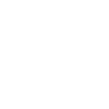
t = 0.00 s
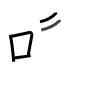
t = 4.75 s
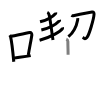
t = 9.50 s
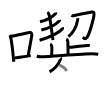
t = 14.50 s
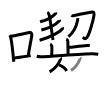
t = 15.50 s
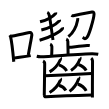
t = 24.00 s

The animated SVG that drew these frames (rendered in a browser with its animation timeline set to each time). Animation: 24 SMIL elements (animate=24); one cycle of 24.00 s.

<svg width="109px" height="109px" viewBox="0 0 px 109px" xmlns="http://www.w3.org/2000/svg" xmlns:xlink="http://www.w3.org/1999/xlink" xml:space="preserve" version="1.1"  baseProfile="full">
<path d="M9.75,35.09c0.33,0.48,0.66,0.87,0.8,1.47c1.13,4.71,2.47,16.72,3.24,25.19" style="fill:none;stroke:black;stroke-width:3;opacity:0">
  <animate attributeType="CSS" attributeName="opacity" from="0" to="1" begin="0s" dur="1s" repeatCount="0" fill="freeze" />
</path>
<path d="M11.27,36.29c7.48-1.54,14.73-3.18,18.53-3.8c1.39-0.23,2.23,1.34,2.03,2.67c-0.82,5.51-2.29,12.16-3.51,19.78" style="fill:none;stroke:black;stroke-width:3;opacity:0">
  <animate attributeType="CSS" attributeName="opacity" from="0" to="1" begin="1s" dur="1s" repeatCount="0" fill="freeze" />
</path>
<path d="M13.95,58.11c4.47-0.7,10.63-1.41,16.76-2.49" style="fill:none;stroke:black;stroke-width:3;opacity:0">
  <animate attributeType="CSS" attributeName="opacity" from="0" to="1" begin="2s" dur="1s" repeatCount="0" fill="freeze" />
</path>
<path d="M55.69,12.5c0.04,0.23,0.17,0.61-0.09,0.91c-1.67,1.94-6.63,6.05-15.57,8.37" style="fill:none;stroke:black;stroke-width:3;opacity:0">
  <animate attributeType="CSS" attributeName="opacity" from="0" to="1" begin="3s" dur="1s" repeatCount="0" fill="freeze" />
</path>
<path d="M59.53,19.83c0.05,0.24,0.19,0.65-0.1,0.96c-1.97,2.1-8.15,6.88-18.09,9.2" style="fill:none;stroke:black;stroke-width:3;opacity:0">
  <animate attributeType="CSS" attributeName="opacity" from="0" to="1" begin="4s" dur="1s" repeatCount="0" fill="freeze" />
</path>
<path d="M62.52,27.42c0.07,0.3,0.14,0.78-0.13,1.22c-1.56,2.56-10.52,8.17-22.78,11.61" style="fill:none;stroke:black;stroke-width:3;opacity:0">
  <animate attributeType="CSS" attributeName="opacity" from="0" to="1" begin="5s" dur="1s" repeatCount="0" fill="freeze" />
</path>
<path d="M47.37,12.25c1.09,0.5,1.69,2.26,1.96,3.25C50,18,51.75,32,53,40" style="fill:none;stroke:black;stroke-width:3;opacity:0">
  <animate attributeType="CSS" attributeName="opacity" from="0" to="1" begin="6s" dur="1s" repeatCount="0" fill="freeze" />
</path>
<path d="M71.32,15.5c0.61,0.32,1.38,0.28,1.91,0.17c4.34-0.9,16.47-3.3,18.88-3.63c1.57-0.22,2,0.97,1.91,2.48c-0.23,3.99-4.71,20.27-7.13,22.98c-2.26,2.53-3.54,0.15-4.17-0.32" style="fill:none;stroke:black;stroke-width:3;opacity:0">
  <animate attributeType="CSS" attributeName="opacity" from="0" to="1" begin="7s" dur="1s" repeatCount="0" fill="freeze" />
</path>
<path d="M77.71,18.18c0.03,0.44,0.06,1.13-0.05,1.75c-0.87,4.63-3.56,12.02-9.27,16.79" style="fill:none;stroke:black;stroke-width:3;opacity:0">
  <animate attributeType="CSS" attributeName="opacity" from="0" to="1" begin="8s" dur="1s" repeatCount="0" fill="freeze" />
</path>
<path d="M66.25,39.25c0.9,0.34,1.61,1.53,1.61,2.24c0,3.62,0.24,9.82,0.24,13.26" style="fill:none;stroke:black;stroke-width:3;opacity:0">
  <animate attributeType="CSS" attributeName="opacity" from="0" to="1" begin="9s" dur="1s" repeatCount="0" fill="freeze" />
</path>
<path d="M68.74,47.34c5.86-0.52,12.22-1.38,18.38-1.72c1.43-0.08,1.79-0.17,2.69,0" style="fill:none;stroke:black;stroke-width:3;opacity:0">
  <animate attributeType="CSS" attributeName="opacity" from="0" to="1" begin="10s" dur="1s" repeatCount="0" fill="freeze" />
</path>
<path d="M50.22,44.07c0.9,0.34,1.43,1.55,1.61,2.24c0.18,0.69,0,5.34-0.18,9.64" style="fill:none;stroke:black;stroke-width:3;opacity:0">
  <animate attributeType="CSS" attributeName="opacity" from="0" to="1" begin="11s" dur="1s" repeatCount="0" fill="freeze" />
</path>
<path d="M36.75,56.3c0.68,0.17,2.48,0.58,4.28,0.52c9.71-0.34,42.05-3.1,51.25-3.1c1.8,0,4.94,0.34,5.97,0.52" style="fill:none;stroke:black;stroke-width:3;opacity:0">
  <animate attributeType="CSS" attributeName="opacity" from="0" to="1" begin="12s" dur="1s" repeatCount="0" fill="freeze" />
</path>
<path d="M60.54,58.02c0.17,0.14-0.09,1.44-0.22,1.75c-1.47,3.39-5.28,8.94-10.71,12.12" style="fill:none;stroke:black;stroke-width:3;opacity:0">
  <animate attributeType="CSS" attributeName="opacity" from="0" to="1" begin="13s" dur="1s" repeatCount="0" fill="freeze" />
</path>
<path d="M58.89,64.89c2.81,0.98,6.41,3.58,7.78,6.05" style="fill:none;stroke:black;stroke-width:3;opacity:0">
  <animate attributeType="CSS" attributeName="opacity" from="0" to="1" begin="14s" dur="1s" repeatCount="0" fill="freeze" />
</path>
<path d="M80.08,57.67c0.15,0.13-0.07,1.33-0.19,1.62c-1.22,3.14-4.38,8.27-8.89,11.22" style="fill:none;stroke:black;stroke-width:3;opacity:0">
  <animate attributeType="CSS" attributeName="opacity" from="0" to="1" begin="15s" dur="1s" repeatCount="0" fill="freeze" />
</path>
<path d="M78.42,64.54c2.81,0.98,6.41,3.58,7.78,6.05" style="fill:none;stroke:black;stroke-width:3;opacity:0">
  <animate attributeType="CSS" attributeName="opacity" from="0" to="1" begin="16s" dur="1s" repeatCount="0" fill="freeze" />
</path>
<path d="M45.27,75.76c2.91,0,43.63-2.24,46.33-2.24" style="fill:none;stroke:black;stroke-width:3;opacity:0">
  <animate attributeType="CSS" attributeName="opacity" from="0" to="1" begin="17s" dur="1s" repeatCount="0" fill="freeze" />
</path>
<path d="M60.54,78.69c0.17,0.14-0.09,1.44-0.22,1.75c-1.47,3.39-5.28,8.94-10.71,12.12" style="fill:none;stroke:black;stroke-width:3;opacity:0">
  <animate attributeType="CSS" attributeName="opacity" from="0" to="1" begin="18s" dur="1s" repeatCount="0" fill="freeze" />
</path>
<path d="M58.89,85.21c2.51,0.84,5.72,3.07,6.95,5.19" style="fill:none;stroke:black;stroke-width:3;opacity:0">
  <animate attributeType="CSS" attributeName="opacity" from="0" to="1" begin="19s" dur="1s" repeatCount="0" fill="freeze" />
</path>
<path d="M78.83,77.31c0.15,0.14-0.08,1.45-0.19,1.77c-1.25,3.43-4.48,9.05-9.09,12.28" style="fill:none;stroke:black;stroke-width:3;opacity:0">
  <animate attributeType="CSS" attributeName="opacity" from="0" to="1" begin="20s" dur="1s" repeatCount="0" fill="freeze" />
</path>
<path d="M77.8,84.01c3.04,1.12,6.92,4.09,8.4,6.91" style="fill:none;stroke:black;stroke-width:3;opacity:0">
  <animate attributeType="CSS" attributeName="opacity" from="0" to="1" begin="21s" dur="1s" repeatCount="0" fill="freeze" />
</path>
<path d="M43.03,61.21c0.63,0.31,1.82,1.29,1.67,2.93c-0.06,0.62-0.35,30.06-0.42,31c-0.06,0.94,0.54,1.73,1.79,1.65c13.52-0.88,32.85-1.57,45.52-1.91" style="fill:none;stroke:black;stroke-width:3;opacity:0">
  <animate attributeType="CSS" attributeName="opacity" from="0" to="1" begin="22s" dur="1s" repeatCount="0" fill="freeze" />
</path>
<path d="M91.22,58.11c0.39,0.31,1.23,2.31,1.31,2.93c0.08,0.62-0.17,21.95-0.13,36.34" style="fill:none;stroke:black;stroke-width:3;opacity:0">
  <animate attributeType="CSS" attributeName="opacity" from="0" to="1" begin="23s" dur="1s" repeatCount="0" fill="freeze" />
</path>
</svg>
